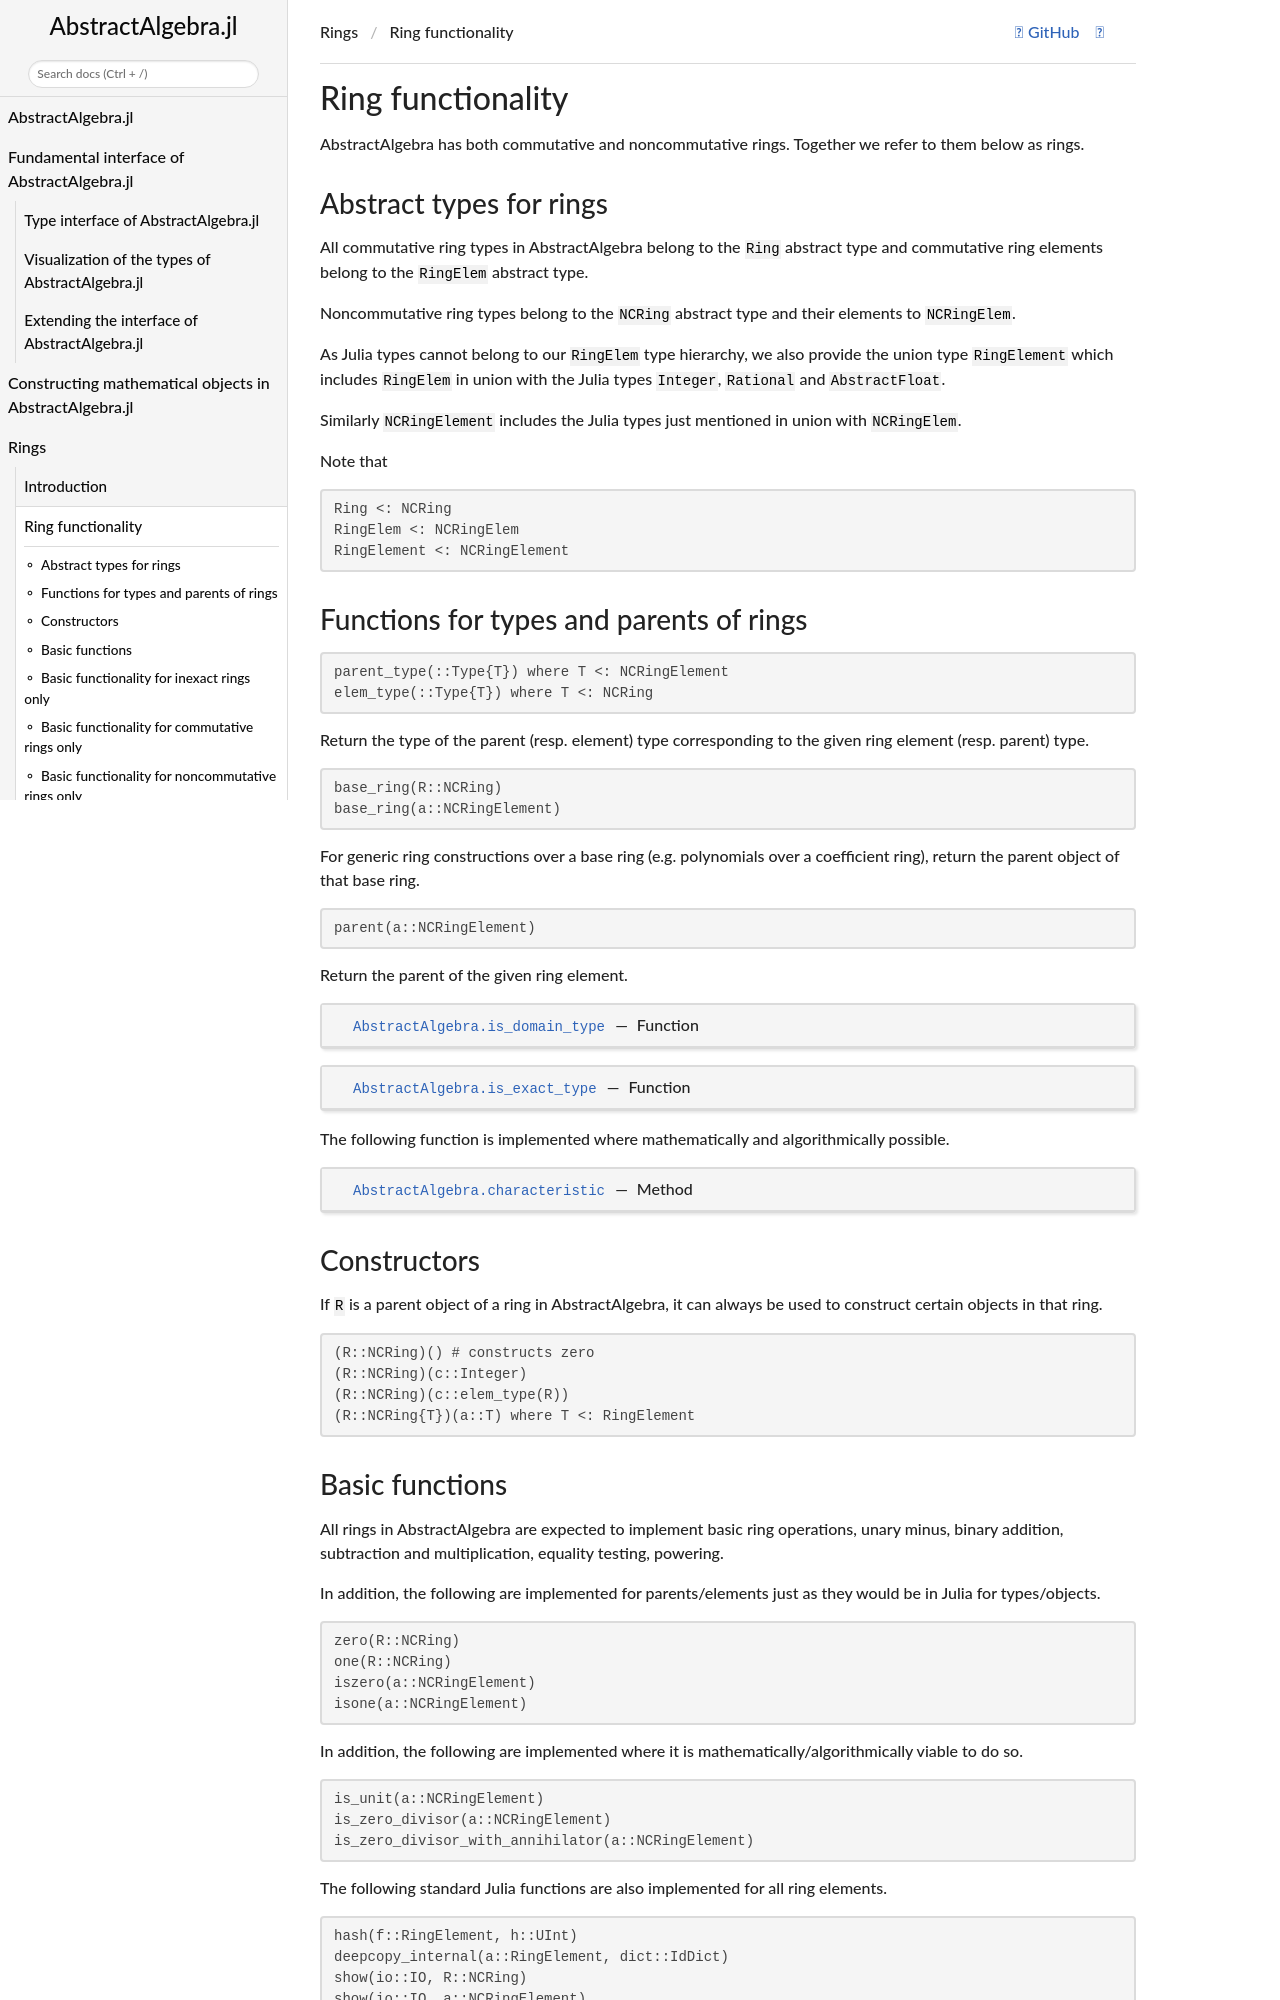

repository: Nemocas/AbstractAlgebra.jl · page: dev/ring/index.html · generator: mkdocs

```@meta
CurrentModule = AbstractAlgebra
CollapsedDocStrings = true
DocTestSetup = AbstractAlgebra.doctestsetup()
```
# Ring functionality

AbstractAlgebra has both commutative and noncommutative rings. Together we
refer to them below as rings.

## Abstract types for rings

All commutative ring types in AbstractAlgebra belong to the `Ring` abstract
type and commutative ring elements belong to the `RingElem` abstract type.

Noncommutative ring types belong to the `NCRing` abstract type and their
elements to `NCRingElem`.

As Julia types cannot belong to our `RingElem` type hierarchy, we also
provide the union type `RingElement` which includes `RingElem` in union with
the Julia types `Integer`, `Rational` and `AbstractFloat`.

Similarly `NCRingElement` includes the Julia types just mentioned in union
with `NCRingElem`.

Note that

```julia
Ring <: NCRing
RingElem <: NCRingElem
RingElement <: NCRingElement
```

## Functions for types and parents of rings

```julia
parent_type(::Type{T}) where T <: NCRingElement
elem_type(::Type{T}) where T <: NCRing
```

Return the type of the parent (resp. element) type corresponding to the given
ring element (resp. parent) type.

```julia
base_ring(R::NCRing)
base_ring(a::NCRingElement)
```

For generic ring constructions over a base ring (e.g. polynomials over a
coefficient ring), return the parent object of that base ring.


```julia
parent(a::NCRingElement)
```

Return the parent of the given ring element.

```@docs
is_domain_type
is_exact_type
```

The following function is implemented where mathematically and algorithmically
possible.

```@docs
characteristic(R::NCRing)
```

## Constructors

If `R` is a parent object of a ring in AbstractAlgebra, it can always be used
to construct certain objects in that ring.

```julia
(R::NCRing)() # constructs zero
(R::NCRing)(c::Integer)
(R::NCRing)(c::elem_type(R))
(R::NCRing{T})(a::T) where T <: RingElement
```
